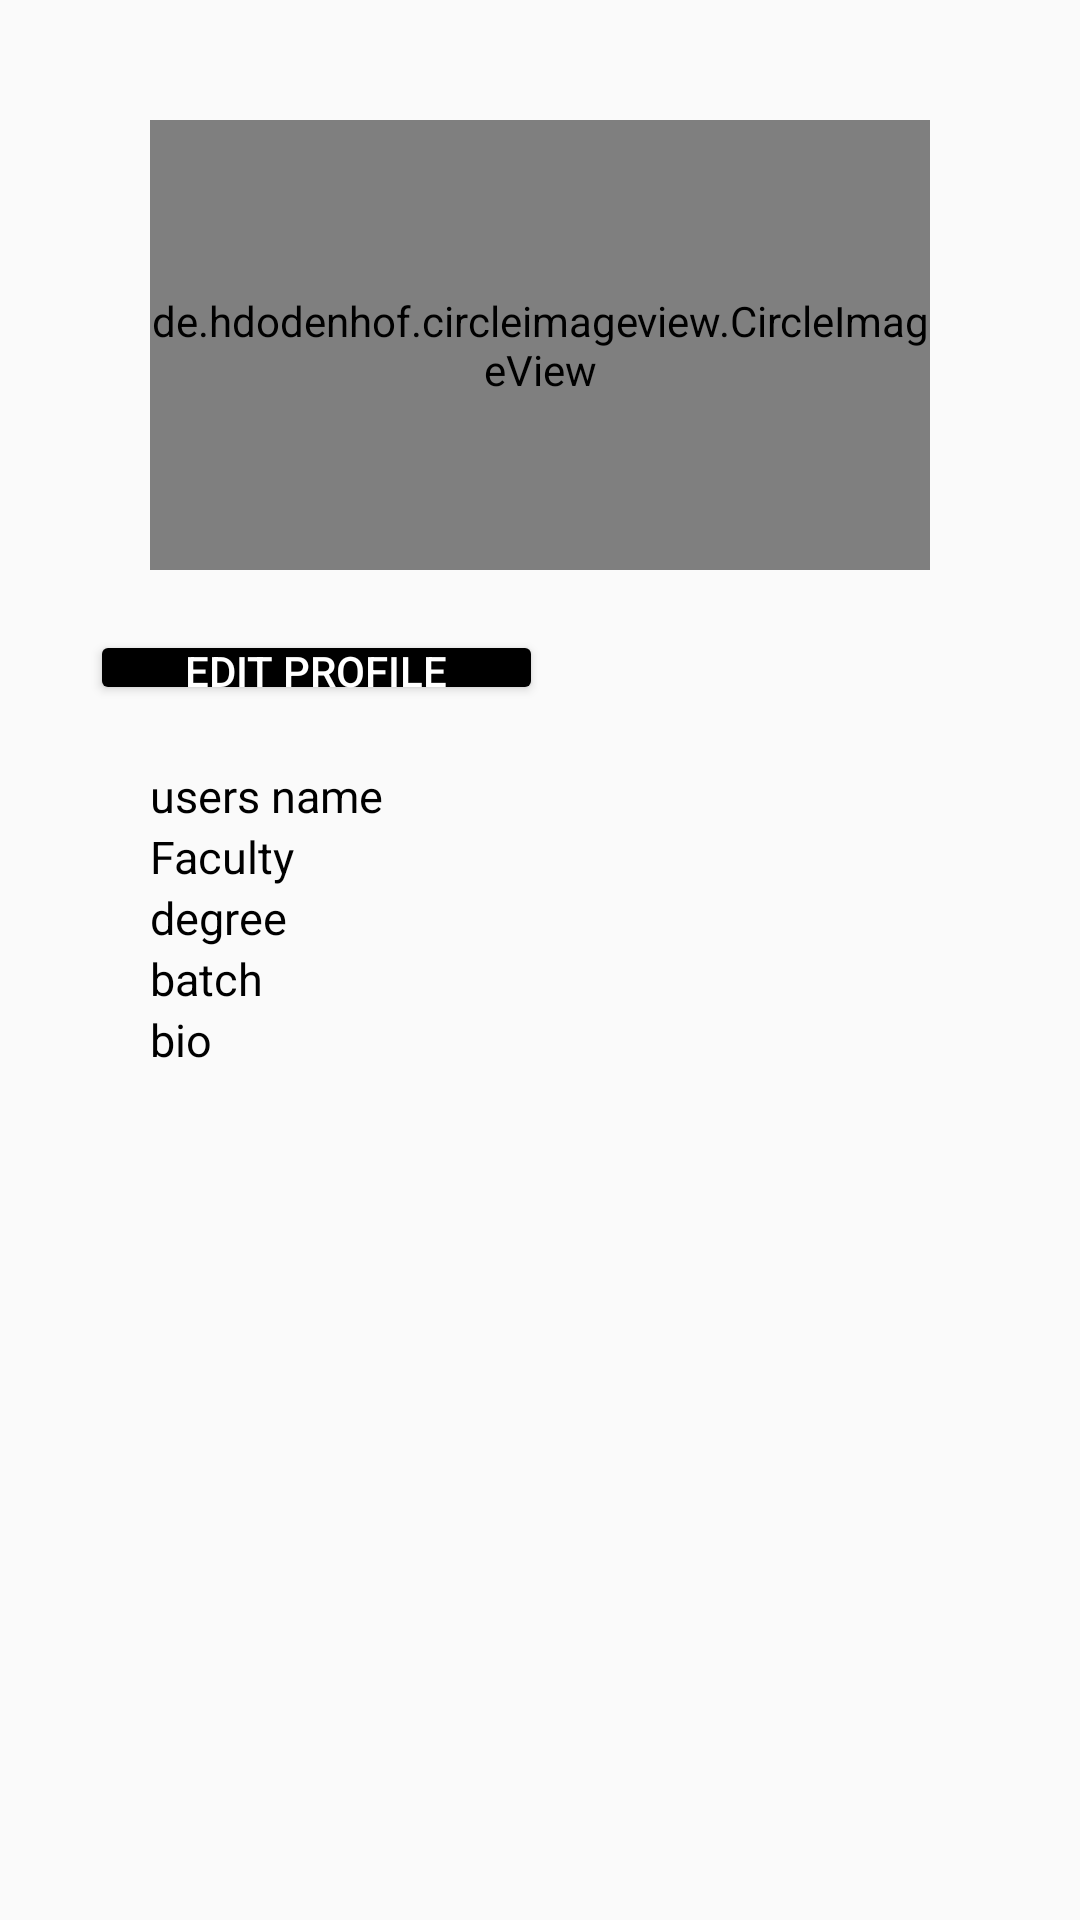

Layout XML and referenced resources for this Android screen:
<!-- AndroidManifest.xml: application theme Theme.Myuni -->
<!-- res/layout/activity_profile.xml -->
<?xml version="1.0" encoding="utf-8"?>
<androidx.constraintlayout.widget.ConstraintLayout xmlns:android="http://schemas.android.com/apk/res/android"
    xmlns:app="http://schemas.android.com/apk/res-auto"
    xmlns:tools="http://schemas.android.com/tools"
    android:layout_width="match_parent"
    android:layout_height="match_parent"

    tools:context=".ProfileActivity">


    <LinearLayout

        android:layout_width="match_parent"
        android:layout_height="wrap_content"
        android:layout_margin="30dp"
        android:orientation="vertical"
        tools:layout_editor_absoluteX="30dp"
        tools:ignore="MissingConstraints"
       >



    <LinearLayout

        android:layout_width="match_parent"
        android:layout_height="wrap_content"
        android:layout_margin="20dp"
        android:orientation="vertical"
        tools:layout_editor_absoluteX="30dp"
        tools:ignore="MissingConstraints">

        <de.hdodenhof.circleimageview.CircleImageView
            android:id="@+id/profile_image"
            android:layout_width="match_parent"
            android:layout_height="150dp"
            android:layout_marginTop="20dp"
            android:src="@drawable/profile"
            app:civ_border_color="#FF000000"
            app:layout_constraintEnd_toEndOf="parent"
            app:layout_constraintHorizontal_bias="0.5"
            app:layout_constraintStart_toStartOf="parent"
            app:layout_constraintTop_toTopOf="parent" />

    </LinearLayout>




    <LinearLayout
        android:layout_width="match_parent"
        android:layout_height="wrap_content"
        android:layout_margin="0dp"
        android:orientation="vertical"
        >


        <Button
            android:id="@+id/edit_profile"
            android:layout_width="151dp"
            android:layout_height="25dp"
            android:layout_marginTop="0dp"
            android:backgroundTint="@color/black"
            android:padding="4dp"
            android:text="EDIT PROFILE"
            android:textColor="@color/white"
            android:gravity="center"/>





    </LinearLayout>



        <LinearLayout

            android:layout_width="match_parent"
            android:layout_height="wrap_content"
            android:layout_margin="20dp"
            android:orientation="vertical"
            tools:layout_editor_absoluteX="30dp"
            tools:ignore="MissingConstraints">










            <TextView
                android:layout_width="match_parent"
                android:layout_height="match_parent"
                android:layout_margin="0dp"
                android:text="users name"
                android:textColor="@color/black"
                android:textSize="15sp" />


            <TextView
                android:layout_width="match_parent"
                android:layout_height="match_parent"
                android:layout_margin="0dp"
                android:text="Faculty"
                android:textColor="@color/black"
                android:textSize="15sp" />

            <TextView
                android:layout_width="match_parent"
                android:layout_height="match_parent"
                android:layout_margin="0dp"
                android:text="degree"
                android:textColor="@color/black"
                android:textSize="15sp" />
            <TextView
                android:layout_width="match_parent"
                android:layout_height="match_parent"
                android:layout_margin="0dp"
                android:text="batch"
                android:textColor="@color/black"
                android:textSize="15sp" />
            <TextView
                android:layout_width="match_parent"
                android:layout_height="match_parent"
                android:layout_margin="0dp"
                android:text="bio"
                android:textColor="@color/black"
                android:textSize="15sp" />
        </LinearLayout>


            <ScrollView
                android:layout_width="match_parent"
                android:layout_height="match_parent">

                <LinearLayout

                    android:layout_width="match_parent"
                    android:layout_height="wrap_content"
                    android:layout_margin="0dp"
                    android:orientation="vertical"
                    tools:layout_editor_absoluteX="30dp"
                    tools:ignore="MissingConstraints">



                    <androidx.recyclerview.widget.RecyclerView
                        android:layout_width="match_parent"
                        android:layout_height="wrap_content"
                        android:id="@+id/recucler_view_pictures"/>

                    <androidx.recyclerview.widget.RecyclerView
                        android:layout_width="match_parent"
                        android:layout_height="wrap_content"
                        android:visibility="gone"
                        android:id="@+id/recucler_view_saved"/>

                </LinearLayout>
            </ScrollView>


    </LinearLayout>

</androidx.constraintlayout.widget.ConstraintLayout>
<!-- resources referenced by this layout -->
<resources>
  <color name="black">#FF000000</color>
  <color name="white">#FFFFFFFF</color>
  <style name="Theme.Myuni" parent="Theme.AppCompat.Light.NoActionBar">
          
          <item name="colorPrimary">@color/purple_500</item>
          <item name="colorPrimaryVariant">@color/purple_700</item>
          <item name="colorOnPrimary">@color/white</item>
          
          <item name="colorSecondary">@color/teal_200</item>
          <item name="colorSecondaryVariant">@color/teal_700</item>
          <item name="colorOnSecondary">@color/black</item>
          
          <item name="android:statusBarColor" tools:targetApi="l">?attr/colorPrimaryVariant</item>
          
      </style>
  <color name="purple_500">#FF6200EE</color>
  <color name="purple_700">#FF3700B3</color>
  <color name="teal_200">#FF03DAC5</color>
  <color name="teal_700">#FF018786</color>
</resources>
